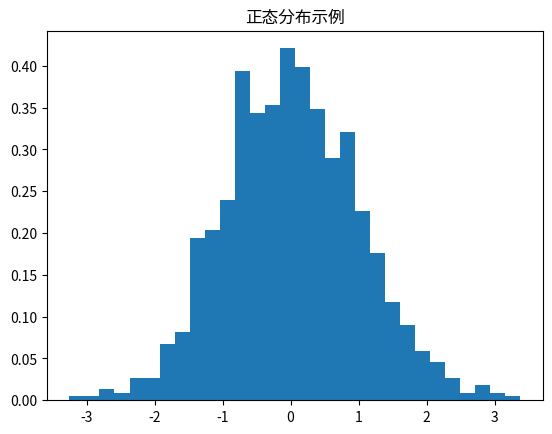

This chart was generated by the following Python code:
#!/usr/bin/env python3

import numpy as np
import matplotlib.pyplot as plt
import pandas as pd

def dice_simulation():
    # https://numpy.org/doc/2.1/reference/random/generated/numpy.random.randint.html
    dice = np.random.randint(1, 7, 20)
    print("掷骰子20次:", dice)

    # 统计每个点数的频率
    unique_values, counts = np.unique(dice, return_counts=True)

    # 创建完整的频率表（1-6）
    frequency = np.zeros(6, dtype=int)
    for value, count in zip(unique_values, counts):
        frequency[value - 1] = count

    print("\n点数频率统计:")
    for i in range(6):
        print(f"点数 {i + 1}: {frequency[i]} 次")

    # 大样本统计期望和方差
    x = np.random.randint(1, 7, 1000)
    print(f"\n大样本统计（1000次）:")
    print("期望:", np.mean(x))
    print("方差:", np.var(x))

def normal_distribution():
    x = np.random.normal(loc=0, scale=1, size=1000)  # 标准正态分布
    plt.hist(x, bins=30, density=True)
    plt.title("正态分布示例")
    plt.show()

def conditional_probability():
    # 咳嗽和流感的条件概率
    data = pd.DataFrame({"咳嗽":[1,0,1,1,0,0],"流感":[1,0,1,0,0,0]})
    p_B = data["咳嗽"].mean()
    p_A_and_B = ((data["咳嗽"]==1)&(data["流感"]==1)).mean()
    print("P(流感|咳嗽) =", p_A_and_B/p_B)
    
    print("\n数据表:")
    print(data)
    print(f"\nP(咳嗽) = {p_B:.3f}")
    print(f"P(咳嗽且流感) = {p_A_and_B:.3f}")
    print(f"P(流感|咳嗽) = {p_A_and_B/p_B:.3f}")

def homework_exercise():
    # 练习：100个学生，40个做作业，20个做作业且考试合格
    total_students = 100
    homework_students = 40  # 做作业的学生
    homework_and_pass = 20  # 做作业且考试合格的学生

    # P(合格|做作业) = P(做作业且合格) / P(做作业)
    p_homework = homework_students / total_students
    p_homework_and_pass = homework_and_pass / total_students
    p_pass_given_homework = p_homework_and_pass / p_homework

    print(f"总学生数: {total_students}")
    print(f"做作业的学生: {homework_students}")
    print(f"做作业且考试合格的学生: {homework_and_pass}")
    print(f"\nP(做作业) = {homework_students}/{total_students} = {p_homework:.2f}")
    print(f"P(做作业且合格) = {homework_and_pass}/{total_students} = {p_homework_and_pass:.2f}")
    print(f"P(合格|做作业) = {p_homework_and_pass:.2f}/{p_homework:.2f} = {p_pass_given_homework:.2f}")

def bayes_disease_test():
    # 贝叶斯定理：疾病检测
    p_disease = 0.01  # 患病率 1%
    p_pos_given_disease = 0.9  # 患病时检测为阳性的概率
    p_pos_given_no = 0.1  # 未患病时检测为阳性的概率（假阳性率）

    # 全概率公式计算检测为阳性的总概率
    p_pos = p_pos_given_disease * p_disease + p_pos_given_no * (1 - p_disease)

    # 贝叶斯定理计算检测为阳性时患病的概率
    p_disease_given_pos = p_pos_given_disease * p_disease / p_pos

    print(f"患病率: {p_disease:.1%}")
    print(f"测试准确率（敏感性）: {p_pos_given_disease:.1%}")
    print(f"假阳性率: {p_pos_given_no:.1%}")
    print(f"\n检测为阳性的总概率: {p_pos:.4f}")
    print(f"测阳性得病概率: {p_disease_given_pos:.4f} ({p_disease_given_pos:.2%})")

def main():
    print("=== 掷骰子模拟 ===")
    dice_simulation()

    print("\n=== 正态分布可视化 ===")
    normal_distribution()

    print("\n=== 条件概率：咳嗽与流感 ===")
    conditional_probability()

    print("\n=== 练习：作业与考试合格 ===")
    homework_exercise()

    print("\n=== 贝叶斯定理：疾病检测 ===")
    bayes_disease_test()

if __name__ == "__main__":
    main()